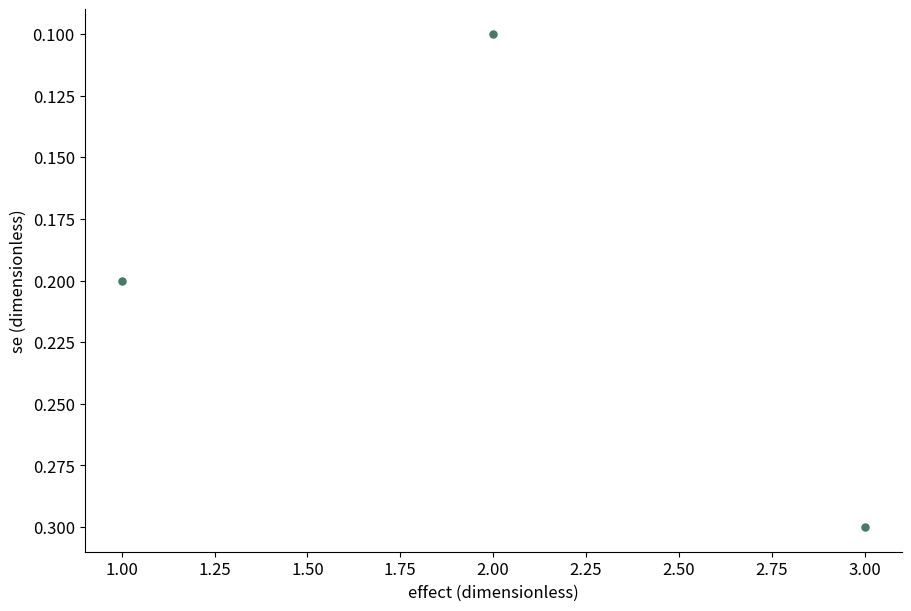

Write the Python code that produced this figure.
# Tuyan deterministic figure renderer v1; values are immutable source data.
import json
import math
import numpy as np
import matplotlib
matplotlib.use('Agg')
import matplotlib.pyplot as plt
from matplotlib.patches import Circle
from matplotlib.colors import ListedColormap, BoundaryNorm
d = json.loads("{\"type\":\"funnel_meta\",\"rows\":[{\"effect\":2,\"se\":0.1},{\"effect\":1,\"se\":0.2},{\"effect\":3,\"se\":0.3}],\"units\":{\"value\":\"dimensionless\",\"x\":\"dimensionless\",\"y\":\"dimensionless\",\"size\":\"dimensionless\",\"low\":\"dimensionless\",\"high\":\"dimensionless\",\"start\":\"dimensionless\",\"end\":\"dimensionless\",\"effect\":\"dimensionless\",\"p\":\"dimensionless\",\"mean\":\"dimensionless\",\"fpr\":\"dimensionless\",\"tpr\":\"dimensionless\",\"recall\":\"dimensionless\",\"precision\":\"dimensionless\",\"predicted\":\"dimensionless\",\"observed\":\"dimensionless\",\"count\":\"dimensionless\",\"a\":\"dimensionless\",\"b\":\"dimensionless\",\"se\":\"dimensionless\",\"u\":\"dimensionless\",\"v\":\"dimensionless\",\"time\":\"dimensionless\",\"event\":\"dimensionless\"},\"options\":{\"bandwidth\":0.5,\"bins\":5,\"nullValue\":0,\"initialValue\":0,\"levels\":[0.5,1,1.5]},\"analysis\":{\"method\":\"pca\",\"description\":\"Synthetic precomputed QA values; not a statistical analysis of research data.\",\"pKind\":\"p\"},\"variants\":[],\"pixels\":1024,\"plotStyle\":{\"width\":9,\"height\":6,\"fontSize\":12}}")
r, kind, opt = d['rows'], d['type'], d['options']
plt.rcParams.update({'font.size':d['plotStyle']['fontSize']})
fig, ax = plt.subplots(figsize=(d['plotStyle']['width'], d['plotStyle']['height']), layout='constrained')
fig.set_facecolor('white')
fig._tuyan_target_pixels = d['pixels']
colors = ['#487968','#c58b53','#647da6','#a77592','#a5a659']
labels = [str(row.get('label',i+1)) for i,row in enumerate(r)]
unit = d['units']
def col(name):
    return np.array([row[name] for row in r], dtype=float)
def grouped():
    names = list(dict.fromkeys([str(row.get('group','Data')) for row in r]))
    return names, [np.array([row['value'] for row in r if str(row.get('group','Data')) == name], dtype=float) for name in names]
def density(values):
    # User-specified positive bandwidth; no concealed automatic inference.
    bw=float(opt['bandwidth'])
    grid=np.linspace(float(min(values))-3*bw,float(max(values))+3*bw,256)
    z=(grid[:,None]-values[None,:])/bw
    return grid,np.exp(-0.5*z*z).mean(axis=1)/(bw*math.sqrt(2*math.pi))
if kind in ['bar','dotplot','lollipop','forest']:
    y=np.arange(len(r)); values=col('value')
    if kind=='bar':
        bars=ax.barh(y,values,color=colors[0]); assert np.allclose([b.get_width() for b in bars],values)
    elif kind=='lollipop':
        ax.hlines(y,0,values,color=colors[0]); ax.scatter(values,y,color=colors[0])
    elif kind=='forest':
        ax.errorbar(values,y,xerr=np.vstack([values-col('low'),col('high')-values]),fmt='o',color=colors[0],capsize=3)
        ax.axvline(float(opt['nullValue']),color='#969e96',linestyle='--')
    else: ax.scatter(values,y,color=colors[0])
    ax.set_yticks(y,labels);ax.invert_yaxis();ax.set_xlabel(unit['value'])
elif kind in ['dumbbell','gantt']:
    y=np.arange(len(r));start,end=col('start'),col('end')
    if kind=='gantt': ax.barh(y,end-start,left=start,color=colors[0])
    else:
        ax.hlines(y,start,end,color='#9da99e');ax.scatter(start,y,label=opt.get('startLabel','Start'),color=colors[0]);ax.scatter(end,y,label=opt.get('endLabel','End'),color=colors[1]);ax.legend()
    ax.set_yticks(y,labels);ax.invert_yaxis();ax.set_xlabel(unit['start'])
elif kind=='waterfall':
    values=col('value');start=float(opt['initialValue'])+np.r_[0,np.cumsum(values)[:-1]]
    ax.bar(np.arange(len(r)),values,bottom=start,color=[colors[0] if v>=0 else colors[1] for v in values]);ax.set_xticks(np.arange(len(r)),labels,rotation=30);ax.set_ylabel(unit['value']);ax.axhline(0,color='#adb3a9')
elif kind=='histogram':
    values=col('value');counts,edges=np.histogram(values,bins=opt['bins'])
    assert int(counts.sum())==len(values)
    artists=ax.bar(edges[:-1],counts,width=np.diff(edges),align='edge',color=colors[0],edgecolor='white')
    assert np.allclose([p.get_height() for p in artists],counts)
    ax.set_xlabel(unit['value']);ax.set_ylabel('Count')
elif kind=='stripplot':
    names,groups=grouped()
    for i,values in enumerate(groups):ax.scatter(np.full(len(values),i),values,color=colors[i%len(colors)],s=22,alpha=.7)
    ax.set_xticks(np.arange(len(names)),names);ax.set_ylabel(unit['value'])
elif kind in ['boxplot','violin','raincloud','density','ridgeline']:
    names,groups=grouped()
    if kind=='boxplot': ax.boxplot(groups,whis=1.5,showfliers=True);ax.set_xticks(np.arange(len(names))+1,names);ax.set_ylabel(unit['value'])
    elif kind=='violin':
        # bw_method is explicit to avoid a hidden bandwidth choice.
        ax.violinplot(groups,showmeans=False,showmedians=True,bw_method=float(opt['bandwidth']));ax.set_xticks(np.arange(len(names))+1,names);ax.set_ylabel(unit['value'])
    else:
        for i,values in enumerate(groups):
            grid,pdf=density(values); color=colors[i%len(colors)]
            if kind=='density': ax.plot(grid,pdf,color=color,label=names[i])
            else:
                base=float(i);scale=0.65/max(pdf) if max(pdf)>0 else 1
                ax.fill_between(grid,base,base+pdf*scale,color=color,alpha=0.45)
                if kind=='raincloud':
                    ax.scatter(values,np.full(len(values),base-0.15),color=color,s=15)
                    ax.boxplot([values],positions=[base-0.35],vert=False,widths=.15,whis=1.5,manage_ticks=False)
        ax.set_xlabel(unit['value'])
        if kind=='density':ax.set_ylabel('Density');ax.legend()
        else:ax.set_yticks(np.arange(len(names)),names)
elif kind=='ecdf':
    values=np.sort(col('value')); p=np.arange(1,len(values)+1)/len(values)
    line=ax.step(values,p,where='post',color=colors[0])[0];assert np.allclose(line.get_ydata(),p)
    ax.set_xlabel(unit['value']);ax.set_ylabel('Cumulative proportion');ax.set_ylim(0,1)
elif kind in ['line','area','scatter','bubble','ordination','ma_plot','volcano','roc','pr_curve','calibration','bland_altman','funnel_meta']:
    xname,yname='x','y'
    if kind=='ma_plot':xname,yname='mean','effect'
    if kind=='roc':xname,yname='fpr','tpr'
    if kind=='pr_curve':xname,yname='recall','precision'
    if kind=='calibration':xname,yname='predicted','observed'
    if kind=='funnel_meta':xname,yname='effect','se'
    if kind=='volcano':x=col('effect');y=-np.log10(col('p'));xlabel='Effect ('+unit['effect']+')';ylabel='-log10('+d['analysis']['pKind']+')'
    elif kind=='bland_altman':
        a,b=col('a'),col('b');x=(a+b)/2;y=a-b;bias=np.mean(y);sd=np.std(y,ddof=1)
        for line,label in [(bias,'Mean difference'),(bias-1.96*sd,'Lower agreement limit'),(bias+1.96*sd,'Upper agreement limit')]:ax.axhline(line,color='#9a9f96',linestyle='--',label=label)
        ax.legend(fontsize=8);xlabel='Mean ('+unit['a']+')';ylabel='A - B ('+unit['a']+')'
    else:x,y=col(xname),col(yname);xlabel=xname+' ('+unit[xname]+')';ylabel=yname+' ('+unit[yname]+')'
    if kind in ['line','area','roc','pr_curve','calibration']:
        order=np.lexsort((y,x)) if kind=='roc' else np.argsort(x,kind='stable');x,y=x[order],y[order]
        artist=ax.plot(x,y,color=colors[0],marker='o',markersize=3)[0];assert np.allclose(artist.get_ydata(),y)
        if kind=='area':ax.fill_between(x,0,y,color=colors[0],alpha=.25)
    else:
        artist=ax.scatter(x,y,s=col('size')*float(opt.get('areaScale',20)) if kind=='bubble' else 26,color=colors[0]);assert np.allclose(artist.get_offsets(),np.column_stack([x,y]))
    ax.set_xlabel(xlabel);ax.set_ylabel(ylabel)
    if kind=='bubble':
        handles,legend_labels=artist.legend_elements(prop='sizes',num=3,func=lambda size:size/float(opt.get('areaScale',20)))
        ax.legend(handles,legend_labels,title='Area ('+unit['size']+')',fontsize=8)
    if kind in ['roc','calibration']:ax.plot([0,1],[0,1],linestyle='--',color='#adb3a9');ax.set_xlim(0,1);ax.set_ylim(0,1)
    if kind=='pr_curve':ax.set_xlim(0,1);ax.set_ylim(0,1)
    if kind=='funnel_meta':ax.invert_yaxis()
    if kind=='ordination':ax.text(.01,1.02,d['analysis']['method'].upper(),transform=ax.transAxes,fontsize=10)
elif kind in ['heatmap','adjacency_matrix','correlation_matrix','confusion_matrix','bubble_matrix','binary_matrix']:
    names_y=list(dict.fromkeys([str(row['row']) for row in r]));names_x=list(dict.fromkeys([str(row['column']) for row in r]))
    matrix=np.full((len(names_y),len(names_x)),np.nan)
    for row in r:matrix[names_y.index(str(row['row'])),names_x.index(str(row['column']))]=row['value']
    if kind=='bubble_matrix':
        for row in r:ax.scatter(names_x.index(str(row['column'])),names_y.index(str(row['row'])),s=row['value']*float(opt.get('areaScale',25)),color=colors[0])
        ax.invert_yaxis()
    elif kind=='binary_matrix':
        cmap=ListedColormap(['#f1f3ed','#487968']);cmap.set_bad('#b7b9b2')
        img=ax.pcolormesh(np.arange(len(names_x)+1)-.5,np.arange(len(names_y)+1)-.5,matrix,cmap=cmap,norm=BoundaryNorm([-.5,.5,1.5],2),shading='flat');ax.invert_yaxis();fig.colorbar(img,ax=ax,ticks=[0,1],label='0 absent / 1 present; grey missing')
        assert np.allclose(img.get_array(),matrix,equal_nan=True)
    else:
        img=ax.pcolormesh(np.arange(len(names_x)+1)-.5,np.arange(len(names_y)+1)-.5,matrix,cmap='RdBu_r' if kind=='correlation_matrix' else 'viridis',vmin=-1 if kind=='correlation_matrix' else None,vmax=1 if kind=='correlation_matrix' else None,shading='flat');ax.invert_yaxis();fig.colorbar(img,ax=ax,label=unit['value'])
        assert np.allclose(img.get_array(),matrix,equal_nan=True)
    ax.set_xticks(np.arange(len(names_x)),names_x,rotation=40,ha='right');ax.set_yticks(np.arange(len(names_y)),names_y)
    if kind=='confusion_matrix':ax.set_xlabel('Predicted class');ax.set_ylabel('True class')
elif kind=='pie':
    values=col('value');wedges,_=ax.pie(values,labels=labels,colors=colors,normalize=True)
    assert np.allclose([(w.theta2-w.theta1)/360 for w in wedges],values/sum(values),atol=1e-6)
elif kind=='rose':
    fig.delaxes(ax);ax=fig.add_subplot(111,projection='polar');values=col('value');theta=np.arange(len(r))*2*np.pi/len(r)
    ax.bar(theta,np.sqrt(values),width=2*np.pi/len(r),color=colors[0],edgecolor='white');ax.set_xticks(theta,labels);ax.set_ylabel('Radius = sqrt(value)')
elif kind in ['gene_track','protein_domain']:
    start,end=col('start'),col('end');ax.barh(np.arange(len(r)),end-start,left=start,color=colors[0]);ax.set_yticks(np.arange(len(r)),labels);ax.set_xlabel(unit['start']);ax.invert_yaxis()
elif kind=='vector_field':
    artist=ax.quiver(col('x'),col('y'),col('u'),col('v'),angles='xy',scale_units='xy',scale=1,color=colors[0]);ax.set_xlabel(unit['x']);ax.set_ylabel(unit['y']);ax.set_aspect('equal')
elif kind=='contour':
    xs=np.unique(col('x'));ys=np.unique(col('y'));z=np.full((len(ys),len(xs)),np.nan)
    for row in r:z[list(ys).index(row['y']),list(xs).index(row['x'])]=row['value']
    cs=ax.contour(xs,ys,z,levels=opt['levels'])
    for label in ax.clabel(cs,inline=False,fontsize=8):label.set_bbox({'facecolor':'white','edgecolor':'none','pad':1})
    ax.set_xlabel(unit['x']);ax.set_ylabel(unit['y'])
elif kind=='kaplan_meier':
    names=list(dict.fromkeys([str(row.get('group','Data')) for row in r]))
    for i,name in enumerate(names):
        data=[row for row in r if str(row.get('group','Data'))==name];times=sorted(set(row['time'] for row in data));xs=[0.];ys=[1.];s=1.
        for t in times:
            risk=sum(row['time']>=t for row in data);events=sum(row['time']==t and row['event']==1 for row in data)
            s=s*(1-events/risk);xs.append(t);ys.append(s)
            cens=sum(row['time']==t and row['event']==0 for row in data)
            if cens:ax.plot(t,s,marker='+',color=colors[i%len(colors)])
        ax.step(xs,ys,where='post',label=name,color=colors[i%len(colors)])
    ax.set_ylim(0,1.03);ax.set_ylabel('Survival probability (no CI estimated)');ax.set_xlabel(unit['time']);ax.legend()
elif kind in ['venn','upset']:
    names=[row['set'] for row in r];sets=[set(row['members']) for row in r];members=set().union(*sets);counts={}
    for item in members:
        mask=tuple(item in s for s in sets);counts[mask]=counts.get(mask,0)+1
    if kind=='venn':
        for x,color,name in [(0.4,colors[0],names[0]),(.65,colors[1],names[1])]:ax.add_patch(Circle((x,.5),.23,facecolor=color,alpha=.25));ax.text(x,.78,name,ha='center')
        for x,key in [(.29,(True,False)),(.525,(True,True)),(.76,(False,True))]:ax.text(x,.5,str(counts.get(key,0)),ha='center')
        ax.set_xlim(0,1.05);ax.set_ylim(0,1);ax.set_aspect('equal');ax.axis('off');ax.text(.5,.1,'Areas are schematic; labels show exact counts',ha='center',fontsize=8)
    else:
        masks=sorted(counts,key=lambda m:(-counts[m],m));ax.bar(np.arange(len(masks)),[counts[m] for m in masks],color=colors[0]);ax.set_xticks(np.arange(len(masks)),[' & '.join(names[i] for i,v in enumerate(m) if v) for m in masks],rotation=35,ha='right');ax.set_ylabel('Exclusive intersection size')
        # Membership matrix below bars is necessary to distinguish UpSet from a bar chart.
        matrix_ax=ax.inset_axes([0,-.48,1,.27]);matrix_ax.set_xlim(-.5,len(masks)-.5)
        for j,m in enumerate(masks):
            ys=[i for i,v in enumerate(m) if v];matrix_ax.plot([j]*len(ys),ys,color=colors[0]);matrix_ax.scatter([j]*len(names),np.arange(len(names)),color=[colors[0] if v else '#dde1d8' for v in m])
        matrix_ax.set_yticks(np.arange(len(names)),names);matrix_ax.set_xticks([]);matrix_ax.invert_yaxis()

checks={}
computed={}
def audit(name,actual,expected,atol=1e-8):
    a=np.asarray(actual,dtype=float);e=np.asarray(expected,dtype=float)
    assert a.shape==e.shape and np.allclose(a,e,rtol=1e-7,atol=atol,equal_nan=True), 'Numeric artist mismatch: '+name
    mask=np.isfinite(a)&np.isfinite(e)
    error=float(np.max(np.abs(a[mask]-e[mask]))) if np.any(mask) else 0.
    checks[name]={'count':int(a.size),'absoluteError':error,'passed':True}
if kind=='bar':audit('bar_widths',[p.get_width() for p in ax.patches],col('value'))
elif kind in ['dotplot','lollipop']:audit('point_values',ax.collections[-1].get_offsets()[:,0],col('value'))
elif kind=='forest':
    audit('point_estimates',ax.lines[0].get_xdata(),col('value'))
    audit('intervals',np.array(ax.collections[0].get_segments())[:,:,0],np.column_stack([col('low'),col('high')]))
elif kind=='dumbbell':
    audit('start_points',ax.collections[1].get_offsets()[:,0],col('start'));audit('end_points',ax.collections[2].get_offsets()[:,0],col('end'))
elif kind=='gantt':
    audit('interval_start',[p.get_x() for p in ax.patches],col('start'));audit('interval_width',[p.get_width() for p in ax.patches],col('end')-col('start'))
elif kind=='waterfall':
    audit('increments',[p.get_height() for p in ax.patches],col('value'));audit('cumulative_baselines',[p.get_y() for p in ax.patches],float(opt['initialValue'])+np.r_[0,np.cumsum(col('value'))[:-1]])
    computed['cumulativeValues']=(float(opt['initialValue'])+np.cumsum(col('value'))).tolist()
elif kind=='histogram':
    audit('bin_heights',[p.get_height() for p in ax.patches],counts);audit('total_count',[sum(p.get_height() for p in ax.patches)],[len(r)]);computed['binEdges']=edges.tolist();computed['binCounts']=counts.tolist()
elif kind=='stripplot':
    for i,values in enumerate(groups):audit('observations_'+str(i),ax.collections[i].get_offsets()[:,1],values)
elif kind=='boxplot':
    for i,values in enumerate(groups):audit('median_'+str(i),ax.lines[i*7+5].get_ydata(),[np.median(values)]*2)
elif kind=='violin':
    medians=ax.collections[-1].get_segments();audit('medians',[x[0,1] for x in medians],[np.median(v) for v in groups])
elif kind in ['density','ridgeline','raincloud']:
    computed['bandwidth']=float(opt['bandwidth']);computed['groupSizes']=[len(v) for v in groups]
    for i,values in enumerate(groups):
        grid,pdf=density(values)
        if kind=='density':audit('density_'+str(i),ax.lines[i].get_ydata(),pdf)
        else:
            top=np.column_stack([grid,i+pdf*(.65/max(pdf))]);bottom=np.column_stack([grid,np.full(len(grid),i)])
            expected=np.vstack([top[0],bottom,top[-1],top[::-1],top[0]])
            audit('density_polygon_'+str(i),ax.collections[i*(2 if kind=='raincloud' else 1)].get_paths()[0].vertices,expected)
        if kind=='raincloud':audit('observations_'+str(i),ax.collections[i*2+1].get_offsets()[:,0],values)
elif kind=='ecdf':
    audit('ecdf_sorted_values',ax.lines[0].get_xdata(),np.sort(col('value')));audit('ecdf_probability',ax.lines[0].get_ydata(),np.arange(1,len(r)+1)/len(r))
elif kind in ['line','area','roc','pr_curve','calibration']:audit('plotted_xy',np.column_stack([artist.get_xdata(),artist.get_ydata()]),np.column_stack([x,y]))
elif kind in ['scatter','bubble','ordination','ma_plot','volcano','bland_altman','funnel_meta']:
    audit('point_coordinates',artist.get_offsets(),np.column_stack([x,y]))
    if kind=='bubble':audit('marker_area',artist.get_sizes(),col('size')*float(opt.get('areaScale',20)))
    if kind=='volcano':computed['negativeLog10P']=y.tolist()
    if kind=='bland_altman':
        audit('agreement_limits',[ln.get_ydata()[0] for ln in ax.lines[:3]],[bias,bias-1.96*sd,bias+1.96*sd]);computed.update({'meanDifference':float(bias),'sampleSdDifference':float(sd),'limits':[float(bias-1.96*sd),float(bias+1.96*sd)]})
elif kind in ['heatmap','adjacency_matrix','correlation_matrix','confusion_matrix','binary_matrix']:audit('matrix_cells',img.get_array(),matrix);computed['missingCells']=int(np.isnan(matrix).sum())
elif kind=='bubble_matrix':audit('marker_areas',[c.get_sizes()[0] for c in ax.collections],col('value')*float(opt.get('areaScale',25)))
elif kind=='pie':audit('angular_proportions',[(w.theta2-w.theta1)/360 for w in wedges],col('value')/sum(col('value')),1e-6)
elif kind=='rose':audit('area_proportions',[p.get_height()**2 for p in ax.patches],col('value'))
elif kind=='vector_field':audit('vectors',np.column_stack([artist.U,artist.V]),np.column_stack([col('u'),col('v')]))
elif kind=='contour':
    audit('contour_levels',cs.levels,opt['levels'])
    for level,path in zip(cs.levels,cs.get_paths()):
        points=path.vertices
        if len(points)==0:continue
        assert np.all(points[:,0]>=xs[0]) and np.all(points[:,0]<=xs[-1]) and np.all(points[:,1]>=ys[0]) and np.all(points[:,1]<=ys[-1]), 'Contour outside data grid'
        ix=np.clip(np.searchsorted(xs,points[:,0],side='right')-1,0,len(xs)-2);iy=np.clip(np.searchsorted(ys,points[:,1],side='right')-1,0,len(ys)-2)
        tx=(points[:,0]-xs[ix])/(xs[ix+1]-xs[ix]);ty=(points[:,1]-ys[iy])/(ys[iy+1]-ys[iy])
        interpolated=(1-tx)*(1-ty)*z[iy,ix]+tx*(1-ty)*z[iy,ix+1]+(1-tx)*ty*z[iy+1,ix]+tx*ty*z[iy+1,ix+1]
        audit('contour_vertices_'+str(float(level)),interpolated,np.full(len(points),level))
    computed['gridShape']=list(z.shape)
elif kind=='kaplan_meier':
    survival_lines=[ln for ln in ax.lines if ln.get_drawstyle()=='steps-post']
    for i,name in enumerate(names):
        data=[row for row in r if str(row.get('group','Data'))==name];prob=1.;expected=[1.]
        for t in sorted(set(row['time'] for row in data)):
            prob*=1-sum(row['time']==t and row['event']==1 for row in data)/sum(row['time']>=t for row in data);expected.append(prob)
        audit('survival_'+str(i),survival_lines[i].get_ydata(),expected)
        computed[name]={'survival':expected}
elif kind=='venn':audit('intersection_labels',[float(t.get_text()) for t in ax.texts[2:5]],[counts.get((True,False),0),counts.get((True,True),0),counts.get((False,True),0)])
elif kind=='upset':audit('exclusive_intersections',[p.get_height() for p in ax.patches],[counts[m] for m in masks]);audit('union_size',[sum(p.get_height() for p in ax.patches)],[len(members)])
assert checks, 'Missing numeric audit for '+kind
fig._tuyan_validation={'typeId':kind,'checks':checks,'computations':computed,'analysis':d['analysis'],'suppliedFields':list(r[0]),'dataSourcePolicy':'User supplied values; artist checks do not establish source authenticity or study validity.'}

for collection in fig.findobj(matplotlib.collections.Collection):collection.set_rasterized(False)
for spine in ['top','right']:
    if spine in ax.spines: ax.spines[spine].set_visible(False)
